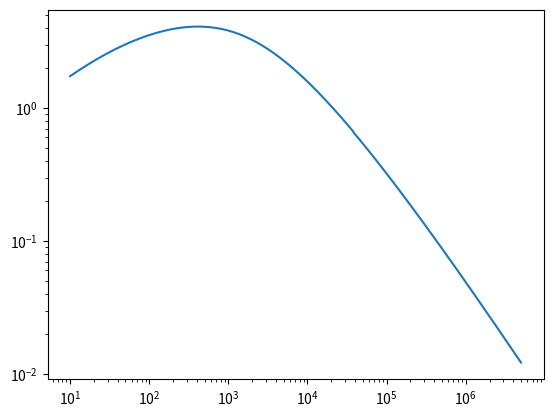

The matplotlib source for this figure:
import numpy as np
import matplotlib.pyplot as plt

def e(Z1, Z2, M1, M2, Elab):
    return (32.53*M2*Elab) /(Z1*Z2 * (M1+M2) * (Z1**0.23 + Z2**0.23))

def Sn(Z1, Z2, M1, M2, Elab):
    return sn(e(Z1, Z2, M1, M2, Elab)) * ((8.462*10e-15*Z1*Z2*M1) / ((M1 + M2)/(Z1**0.23 + Z2**0.23)))

def sn(e):
    if (e <= 30):
        return np.log(1 + 1.138*e) / (2 * (e + 0.01321*e**0.21226 + 0.19593*e**0.5))
    else:
        return np.log(e) / (2*e)

# 1H to 28Si    
Z1, M1 = 1, 1.007825  
Z2, M2 = 14, 28.085 

# # 28Si to 197Au
# Z1, M1  = 14, 1.007825
# Z2, M2 = 79, 196.966570 

Elab = np.logspace(1, np.log10(5e6), 1000)

Sns = []
for E in Elab:
    # Energy converted to KeV and result to eV/(atom/Å^2)
    Sns.append(Sn(Z1, Z2, M1, M2, E / 1000) * 10**14)

plt.loglog(Elab, Sns)
plt.show()
